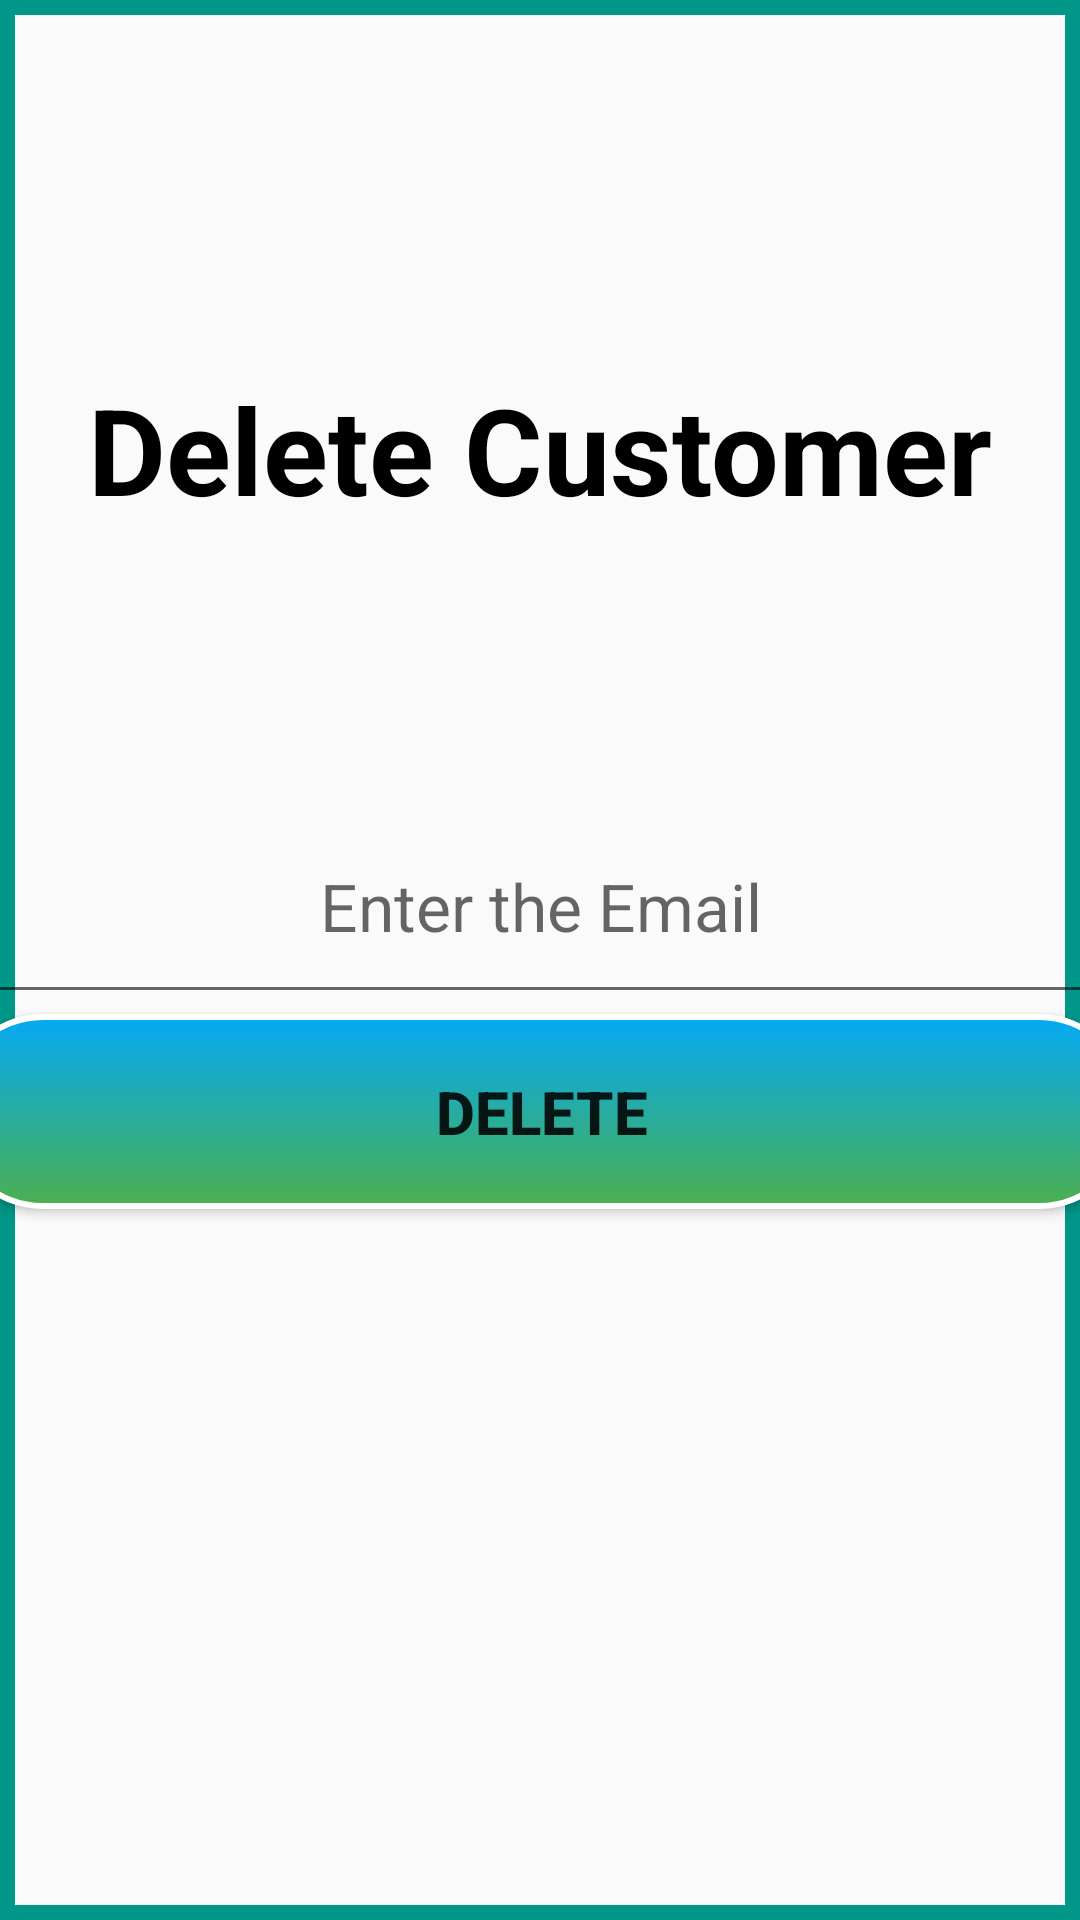

Write the Android layout XML for this screen, with the resource values it uses.
<!-- AndroidManifest.xml: application theme Theme.AndroidProject -->
<!-- res/layout/fragment_gallery.xml -->
<?xml version="1.0" encoding="utf-8"?>
<androidx.constraintlayout.widget.ConstraintLayout xmlns:android="http://schemas.android.com/apk/res/android"
    xmlns:app="http://schemas.android.com/apk/res-auto"
    xmlns:tools="http://schemas.android.com/tools"
    android:layout_width="match_parent"
    android:layout_height="match_parent"
    android:background="@drawable/border_for_admin"
    tools:context=".fragments.DeleteCustomerFragment">

    <LinearLayout
        android:id="@+id/linearLayout4"
        android:layout_width="394dp"
        android:layout_height="171dp"
        android:orientation="vertical"
        app:layout_constraintBottom_toBottomOf="parent"
        app:layout_constraintEnd_toEndOf="parent"
        app:layout_constraintStart_toStartOf="parent"
        app:layout_constraintTop_toTopOf="parent"
        app:layout_constraintVertical_bias="0.561">

        <EditText
            android:id="@+id/deleteCustomer"
            android:layout_width="match_parent"
            android:layout_height="75dp"
            android:ems="10"
            android:hint="Enter the Email"
            android:inputType="text"
            android:selectAllOnFocus="false"
            android:singleLine="false"
            android:textAlignment="center"
            android:textAppearance="@style/TextAppearance.AppCompat.Large" />

        <Button
            android:id="@+id/deletebutton"

            android:layout_width="match_parent"
            android:layout_height="65dp"
            android:background="@drawable/btn4"
            android:text="Delete"
            android:textSize="20sp"
            android:textStyle="bold" />
    </LinearLayout>

    <TextView
        android:id="@+id/textView10"
        android:layout_width="334dp"
        android:layout_height="94dp"
        android:text="Delete Customer"
        android:textAlignment="center"
        android:textAppearance="@style/TextAppearance.AppCompat.Large"
        android:textColor="#000000"
        android:textSize="40sp"
        android:textStyle="bold"
        app:layout_constraintBottom_toTopOf="@+id/linearLayout4"
        app:layout_constraintEnd_toEndOf="parent"
        app:layout_constraintStart_toStartOf="parent"
        app:layout_constraintTop_toTopOf="parent"
        app:layout_constraintVertical_bias="0.728" />

    <ImageView
        android:id="@+id/imageView7"
        android:layout_width="149dp"
        android:layout_height="155dp"
        android:layout_marginBottom="568dp"
        android:src="@drawable/baseline_group_remove_24"
        app:layout_constraintBottom_toBottomOf="parent"
        app:layout_constraintEnd_toEndOf="parent"
        app:layout_constraintHorizontal_bias="0.835"
        app:layout_constraintStart_toStartOf="parent" />
</androidx.constraintlayout.widget.ConstraintLayout>
<!-- resources referenced by this layout -->
<resources>
  <!-- drawable border_for_admin (drawable) -->
  <?xml version="1.0" encoding="utf-8"?>
  <shape xmlns:android="http://schemas.android.com/apk/res/android">
      
      <stroke
          android:width="5dp"
          android:color="#009688" />
  
  
  </shape>
  <!-- drawable btn4 (drawable) -->
  <?xml version="1.0" encoding="utf-8"?>
  <shape xmlns:android="http://schemas.android.com/apk/res/android">
    <gradient
        android:angle="90"
        android:endColor="#03A9F4"
        android:startColor="#4CAF50" />
      <corners android:radius="30dp" />
      <stroke
          android:width="2dp"
          android:color="#fff" />
  
  
  
  </shape>
  <style name="Theme.AndroidProject" parent="Base.Theme.AndroidProject" />
  <style name="Base.Theme.AndroidProject" parent="Theme.AppCompat.DayNight.NoActionBar">
          
          
      </style>
</resources>
